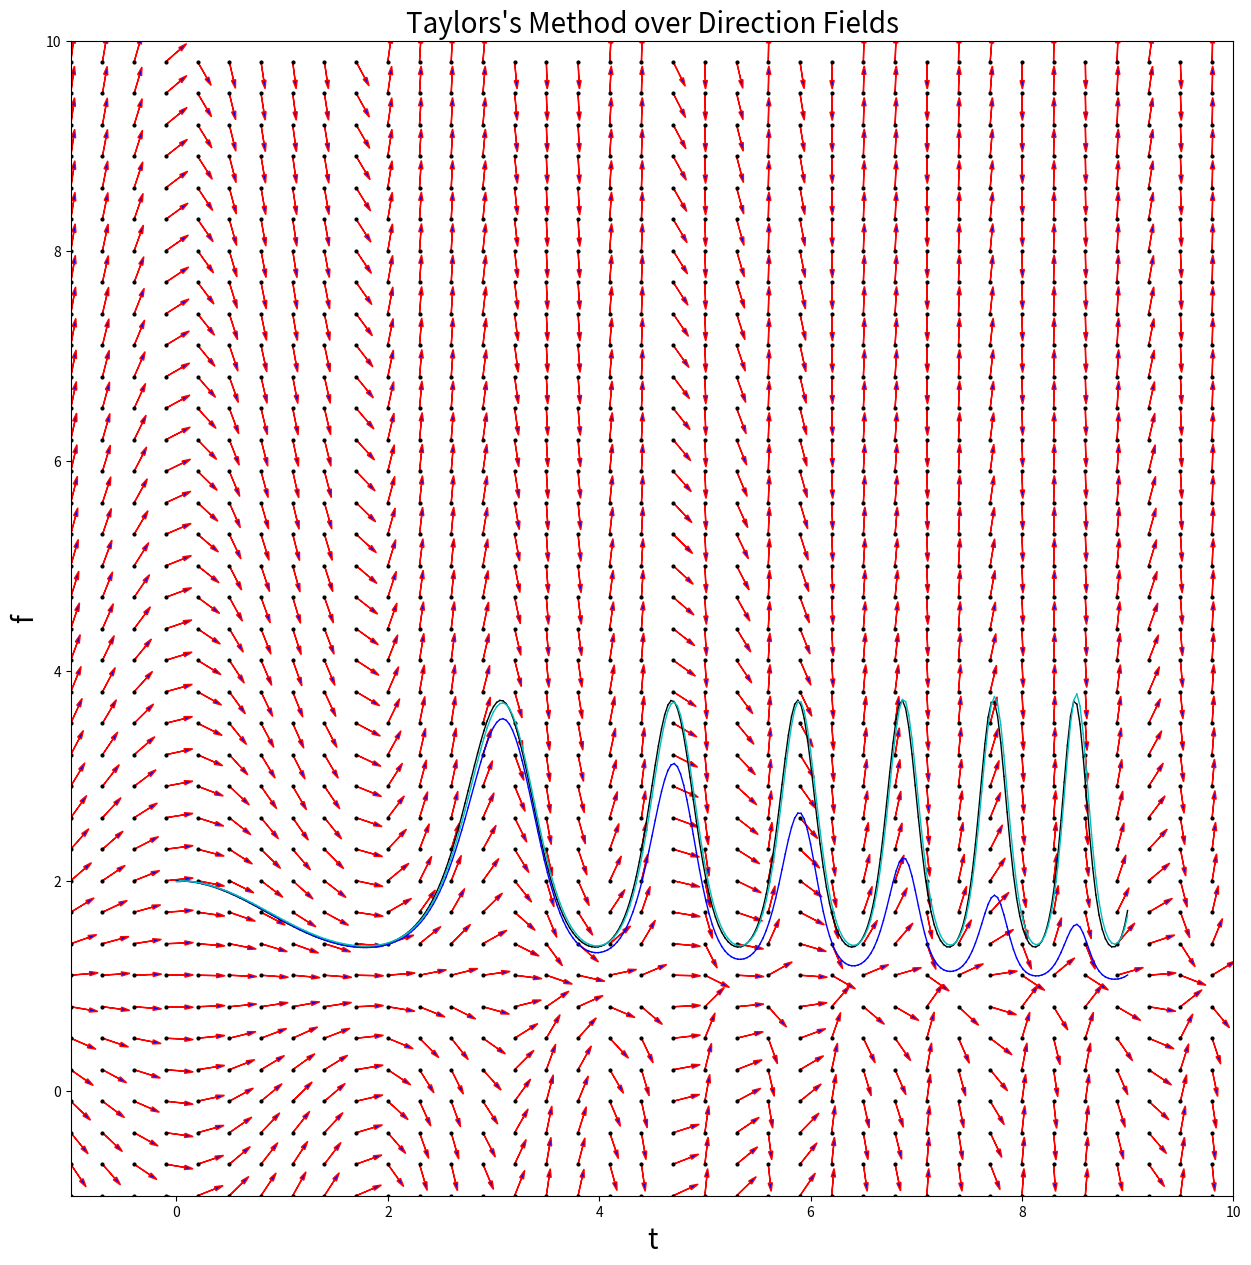

The matplotlib source for this figure:
import math
import numpy as np
from matplotlib import pyplot as plt

# Number of steps
numberOfSteps = 300

# Set the figure size for plotting
plt.figure(figsize=(15, 15))

# Set the limits for the plot axes
tLeft = -1
tRight = 10
fBottom = -1
fTop = 10
plt.axis([tLeft, tRight, fBottom, fTop])

# Set labels and ttie for plot
plt.ylabel('f', fontsize=20)
plt.xlabel('t', fontsize=20)
plt.title('Taylors\'s Method over Direction Fields', fontsize=20)


def differentialEquation(f,t):
    """
    Represents the differential equation:
        df/dt = -f * t * cos(t^2 / 2) + t * cos(t^2 / 2)
    Arguments:
        f : float : The current value of the function f(t)
        t : float : The current value of the independent variable t
    Returns:
        float : The rate of change of f(t) at the point (f,t)
    """
    return(-f*t*math.cos(t*t/2.0) + t*math.cos(t*t/2.0))

def exactSolutionFunction(t):
    """
    Represents the exact solution to the differential equation:
        f(t) = (exp(sin(t^2 / 2)) + 1) / exp(sin(t^2 / 2))
    Arguments:
        t : float : The current value of the independent variable t
    Returns:
        float : The exact value of f(t) at the point t
    """
    return((math.exp(math.sin(t*t/2.0)) +1.0)/math.exp(math.sin(t*t/2.0)))

# Plotting the direction field
gridt = 0.3    # Grid spacing for t
gridf = 0.3    # Grid spacing for f
scaling = 0.6  # Scaling factor for vector length
lengthAdjustment = scaling*gridt   # Adjustment factor for vector length
t= tLeft  # Start value for t

# Loop to draw direction field vectors
while t <= tRight:
    f = fBottom  # Start value for f
    while f <= fTop:
        plt.plot([t], [f], 'ko', ms = 2.0)
        df = differentialEquation(f,t)*gridt # Finds df from the slope.
        length = math.sqrt(df*df + gridt*gridt) # Computes the length of the vector.
        plt.arrow(t, f, (gridt/length)*lengthAdjustment, (df/length)*lengthAdjustment, head_width=0.04, head_length=0.08, fc='b', ec='r')
        f += gridf  # Increment f
    t += gridt      # Increment t

# Initial conditions and stop time
t0 = 0.0
f0 = 2.0
tFinal = 9.0

# Setting the step size and number of steps for the numeric schemes.
h = (tFinal - t0)/numberOfSteps
h1 = h
h2 = h*h/2.0
# Print number of steps and step size
print("Number of Steps = %d  Step size = %5.10f" %(numberOfSteps,h))

# Drawing the exact solution.
t = t0
count = 0
while count < numberOfSteps:
  lines = plt.plot([t, t + h], [exactSolutionFunction(t), exactSolutionFunction(t + h)], color='k', linewidth=1.0)
  count += 1
  t = t0 + h*count
print("The black graph is the exact value at the same time steps")

# Euler's Method (First Order Approximation)
f = f0
t = t0
count = 0
while count < numberOfSteps:
  # Euler's method for approximation (first-order)
  fNew = f + h1 * differentialEquation(f, t)
  lines = plt.plot([t, t+h], [f,fNew], color='b', linewidth=1.0)
  count += 1
  t = t0 + h*count
  f = fNew
print("N = 1: time = %5.10f  aprox = %5.10f  exact = %5.10f  error = %5.10f Blue" % (t,fNew, exactSolutionFunction(t), fNew - exactSolutionFunction(t)))

# Second Order Method (Improved Euler's Method)
f = f0
t = t0
count = 0
while count < numberOfSteps:
  # Second-order approximation
  fNew = f + h1 * differentialEquation(f, t) + h2 * differentialEquation(differentialEquation(f, t), t)
  lines = plt.plot([t, t+h], [f,fNew], color='c', linewidth=1.0)
  count += 1
  t = t0 + h*count
  f = fNew
print("N = 2: time = %5.10f  aprox = %5.10f  exact = %5.10f  error = %5.10f Cyan" % (t,fNew, exactSolutionFunction(t), fNew - exactSolutionFunction(t)))

plt.show()







